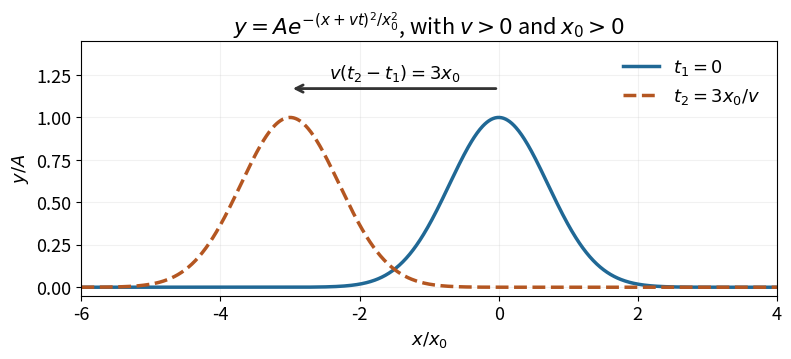

Python code for this plot: (Note: this script raises an exception after producing the figure.)
"""Draw a translating Gaussian pulse; Python 3.14, NumPy 2.3.5, Matplotlib 3.10.7."""
from pathlib import Path
import matplotlib
matplotlib.use("Agg")
import matplotlib.pyplot as plt
import numpy as np

plt.rcParams.update({"font.size": 13, "figure.facecolor": "white"})
fig, ax = plt.subplots(figsize=(8, 3.8), dpi=120, facecolor="white")
x = np.linspace(-6, 4, 1001)
ax.plot(x, np.exp(-x * x), color="#206895", lw=2.5, label=r"$t_1=0$")
ax.plot(x, np.exp(-(x + 3) ** 2), color="#b45621", lw=2.5,
        linestyle="--", label=r"$t_2=3x_0/v$")
ax.annotate("", (-3, 1.17), (0, 1.17), arrowprops={"arrowstyle": "->", "lw": 2, "color": "#333333"})
ax.text(-1.5, 1.23, r"$v(t_2-t_1)=3x_0$", ha="center")
ax.set(xlabel=r"$x/x_0$", ylabel=r"$y/A$", xlim=(-6, 4), ylim=(-0.05, 1.45),
       title=r"$y=Ae^{-(x+vt)^2/x_0^2}$, with $v>0$ and $x_0>0$")
ax.legend(loc="upper right", frameon=False)
ax.grid(alpha=0.17)
fig.tight_layout()
fig.savefig(Path.cwd() / Path(__file__).with_suffix(".png").name,
            facecolor="white", transparent=False)
plt.close(fig)
